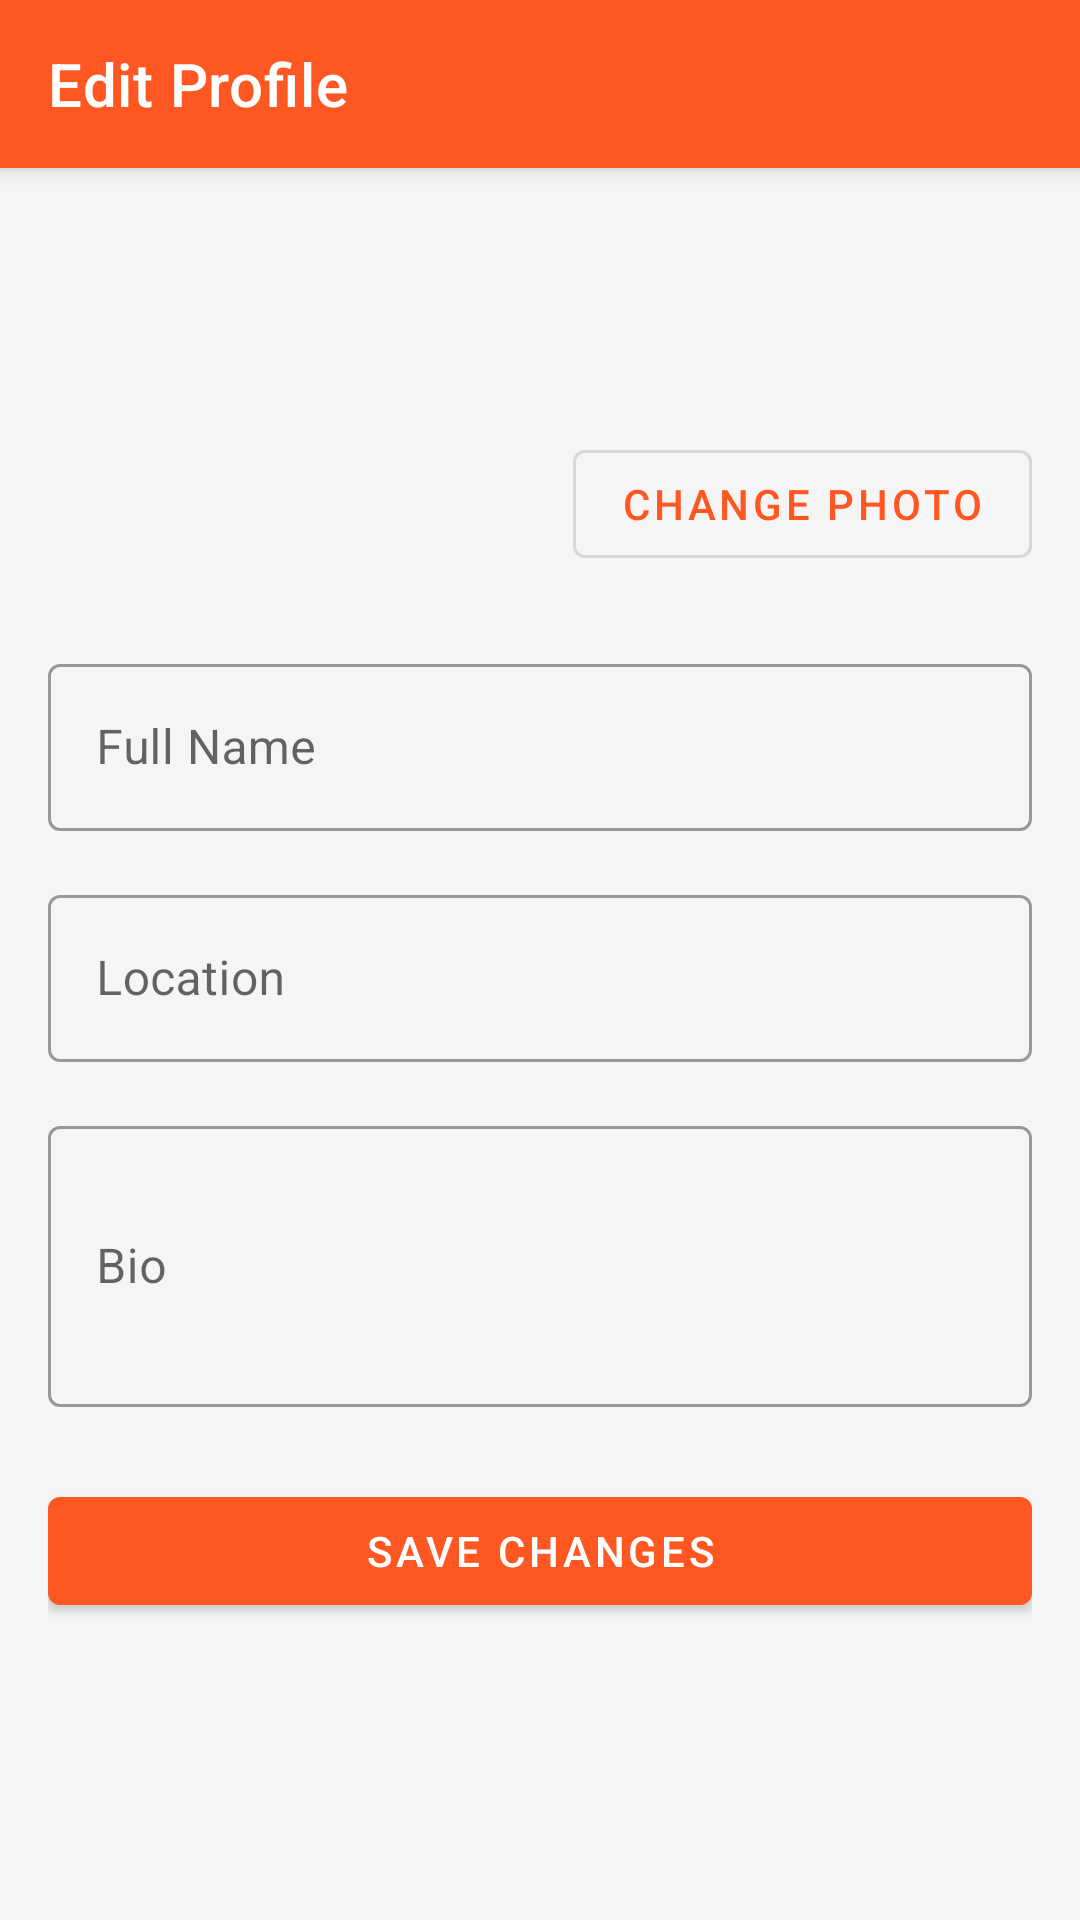

Write the Android layout XML for this screen, with the resource values it uses.
<!-- AndroidManifest.xml: application theme Theme.Fraga -->
<!-- res/layout/activity_edit_profile.xml -->
<?xml version="1.0" encoding="utf-8"?>
<androidx.coordinatorlayout.widget.CoordinatorLayout xmlns:android="http://schemas.android.com/apk/res/android"
    xmlns:app="http://schemas.android.com/apk/res-auto"
    android:layout_width="match_parent"
    android:layout_height="match_parent">

    <com.google.android.material.appbar.AppBarLayout
        android:layout_width="match_parent"
        android:layout_height="wrap_content">

        <androidx.appcompat.widget.Toolbar
            android:id="@+id/toolbar"
            android:layout_width="match_parent"
            android:layout_height="?attr/actionBarSize"
            android:background="?attr/colorPrimary"
            android:theme="@style/ThemeOverlay.AppCompat.Dark.ActionBar"
            app:title="Edit Profile" />

    </com.google.android.material.appbar.AppBarLayout>

    <androidx.core.widget.NestedScrollView
        android:layout_width="match_parent"
        android:layout_height="match_parent"
        app:layout_behavior="@string/appbar_scrolling_view_behavior">

        <LinearLayout
            android:layout_width="match_parent"
            android:layout_height="wrap_content"
            android:orientation="vertical"
            android:padding="16dp">

            <FrameLayout
                android:layout_width="match_parent"
                android:layout_height="wrap_content"
                android:layout_gravity="center"
                android:layout_marginBottom="24dp">

                <ImageView
                    android:id="@+id/imageViewProfilePic"
                    android:layout_width="120dp"
                    android:layout_height="120dp"
                    android:layout_gravity="center"
                    android:contentDescription="Profile picture"
                    android:scaleType="centerCrop"
                    android:src="@drawable/default_profile_pic" />

                <com.google.android.material.button.MaterialButton
                    android:id="@+id/buttonChangePhoto"
                    android:layout_width="wrap_content"
                    android:layout_height="wrap_content"
                    android:layout_gravity="bottom|end"
                    android:text="Change Photo"
                    app:icon="@drawable/ic_camera"
                    style="@style/Widget.MaterialComponents.Button.OutlinedButton" />

            </FrameLayout>

            <com.google.android.material.textfield.TextInputLayout
                android:id="@+id/textInputLayoutFullName"
                android:layout_width="match_parent"
                android:layout_height="wrap_content"
                android:layout_marginBottom="16dp"
                android:hint="Full Name"
                style="@style/Widget.MaterialComponents.TextInputLayout.OutlinedBox">

                <com.google.android.material.textfield.TextInputEditText
                    android:id="@+id/editTextFullName"
                    android:layout_width="match_parent"
                    android:layout_height="wrap_content"
                    android:inputType="textPersonName" />

            </com.google.android.material.textfield.TextInputLayout>

            <com.google.android.material.textfield.TextInputLayout
                android:id="@+id/textInputLayoutLocation"
                android:layout_width="match_parent"
                android:layout_height="wrap_content"
                android:layout_marginBottom="16dp"
                android:hint="Location"
                style="@style/Widget.MaterialComponents.TextInputLayout.OutlinedBox">

                <com.google.android.material.textfield.TextInputEditText
                    android:id="@+id/editTextLocation"
                    android:layout_width="match_parent"
                    android:layout_height="wrap_content"
                    android:inputType="textPostalAddress" />

            </com.google.android.material.textfield.TextInputLayout>

            <com.google.android.material.textfield.TextInputLayout
                android:id="@+id/textInputLayoutBio"
                android:layout_width="match_parent"
                android:layout_height="wrap_content"
                android:layout_marginBottom="24dp"
                android:hint="Bio"
                style="@style/Widget.MaterialComponents.TextInputLayout.OutlinedBox">

                <com.google.android.material.textfield.TextInputEditText
                    android:id="@+id/editTextBio"
                    android:layout_width="match_parent"
                    android:layout_height="wrap_content"
                    android:inputType="textMultiLine"
                    android:minLines="3" />

            </com.google.android.material.textfield.TextInputLayout>

            <com.google.android.material.button.MaterialButton
                android:id="@+id/buttonSave"
                android:layout_width="match_parent"
                android:layout_height="wrap_content"
                android:text="Save Changes" />

        </LinearLayout>

    </androidx.core.widget.NestedScrollView>

</androidx.coordinatorlayout.widget.CoordinatorLayout>
<!-- resources referenced by this layout -->
<resources>
  <style name="Theme.Fraga" parent="Theme.MaterialComponents.DayNight.DarkActionBar">
          
          <item name="colorPrimary">@color/primary</item>
          <item name="colorPrimaryVariant">@color/primary_dark</item>
          <item name="colorOnPrimary">@color/white</item>
          
          <item name="colorSecondary">@color/secondary</item>
          <item name="colorSecondaryVariant">@color/secondary_dark</item>
          <item name="colorOnSecondary">@color/black</item>
          
          <item name="android:statusBarColor">?attr/colorPrimaryVariant</item>
          
          <item name="android:colorBackground">@color/background</item>
          
          <item name="android:textColorPrimary">@color/primary_text</item>
          <item name="android:textColorSecondary">@color/secondary_text</item>
      </style>
  <color name="primary">#FF5722</color>
  <color name="primary_dark">#E64A19</color>
  <color name="white">#FFFFFFFF</color>
  <color name="secondary">#FF03DAC5</color>
  <color name="secondary_dark">#FF018786</color>
  <color name="black">#FF000000</color>
  <color name="background">#F5F5F5</color>
  <color name="primary_text">#212121</color>
  <color name="secondary_text">#757575</color>
</resources>
